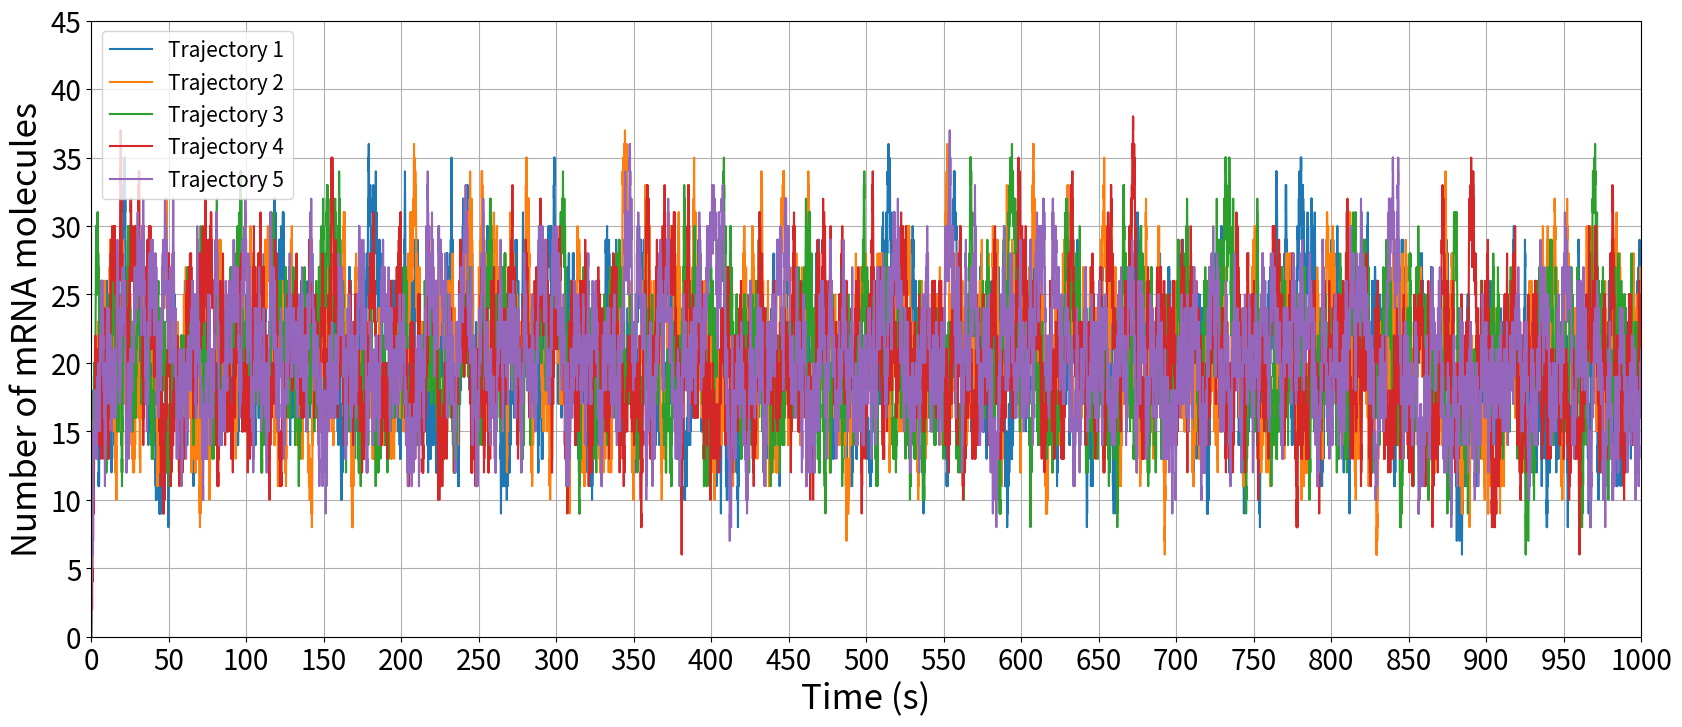

Source code (Python):
#!/usr/bin/env python3
# -*- coding: utf-8 -*-
"""
Created on Sat Nov 18 15:36:20 2023

[redacted]
"""

from numpy.random import rand
import numpy as np
import matplotlib.pyplot as plt

k0 = 0.2
k1 = 0.01

end_time = int(1000)
stoichiometry = [1, -1]

def propensities(x):
    return [k0, k1 * x]

def reaction_times(x):
    a = propensities(x)
    aInv = [1/s if s > 0 else np.inf for s in a]
    return -np.log(rand(2)) * aInv

def ssa_step(x, tIn, tOut):
    t = tIn
    while t < tOut:
        rt = reaction_times(x)
        minidx = np.argmin(rt)
        tau = rt[minidx]
        x += stoichiometry[minidx]
        t += tau
    return x

dt = 0.05
t = 0.0
num_trajectories = 5

plt.figure(figsize=(20, 8))

for trajectory in range(num_trajectories):
    x = 0
    t = 0.0
    mrna = [x]
    time = [t]

    for i in range(int(end_time/dt)):
        x = ssa_step(x, t, t+dt)
        t += dt
        mrna.append(x)
        time.append(t)

    plt.plot(time, mrna, label=f'Trajectory {trajectory+1}')

plt.xlabel('Time (s)', fontsize=25)
plt.xlim(0, end_time)
plt.xticks(np.arange(0, 1050, 50))
plt.ylabel('Number of mRNA molecules', fontsize=25)
plt.ylim(0, 45)
plt.tick_params(axis='both', labelsize=20)
plt.grid(True)
plt.legend(fontsize=15)
plt.show()
